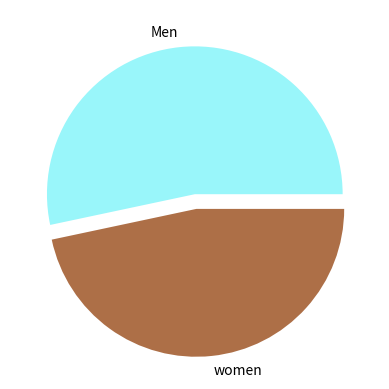

Here is the Python script that generated this plot:
import matplotlib.pyplot as plt 

hfont = {'fontname':'codec cold' }

values = [8, 7]
colors = ['#99F6FA', '#AD6F47']
labels = ["Men", "women"]

explode = (0, 0.1)

plt.pie(values, labels=labels, colors=colors, explode=explode)


plt.show()
